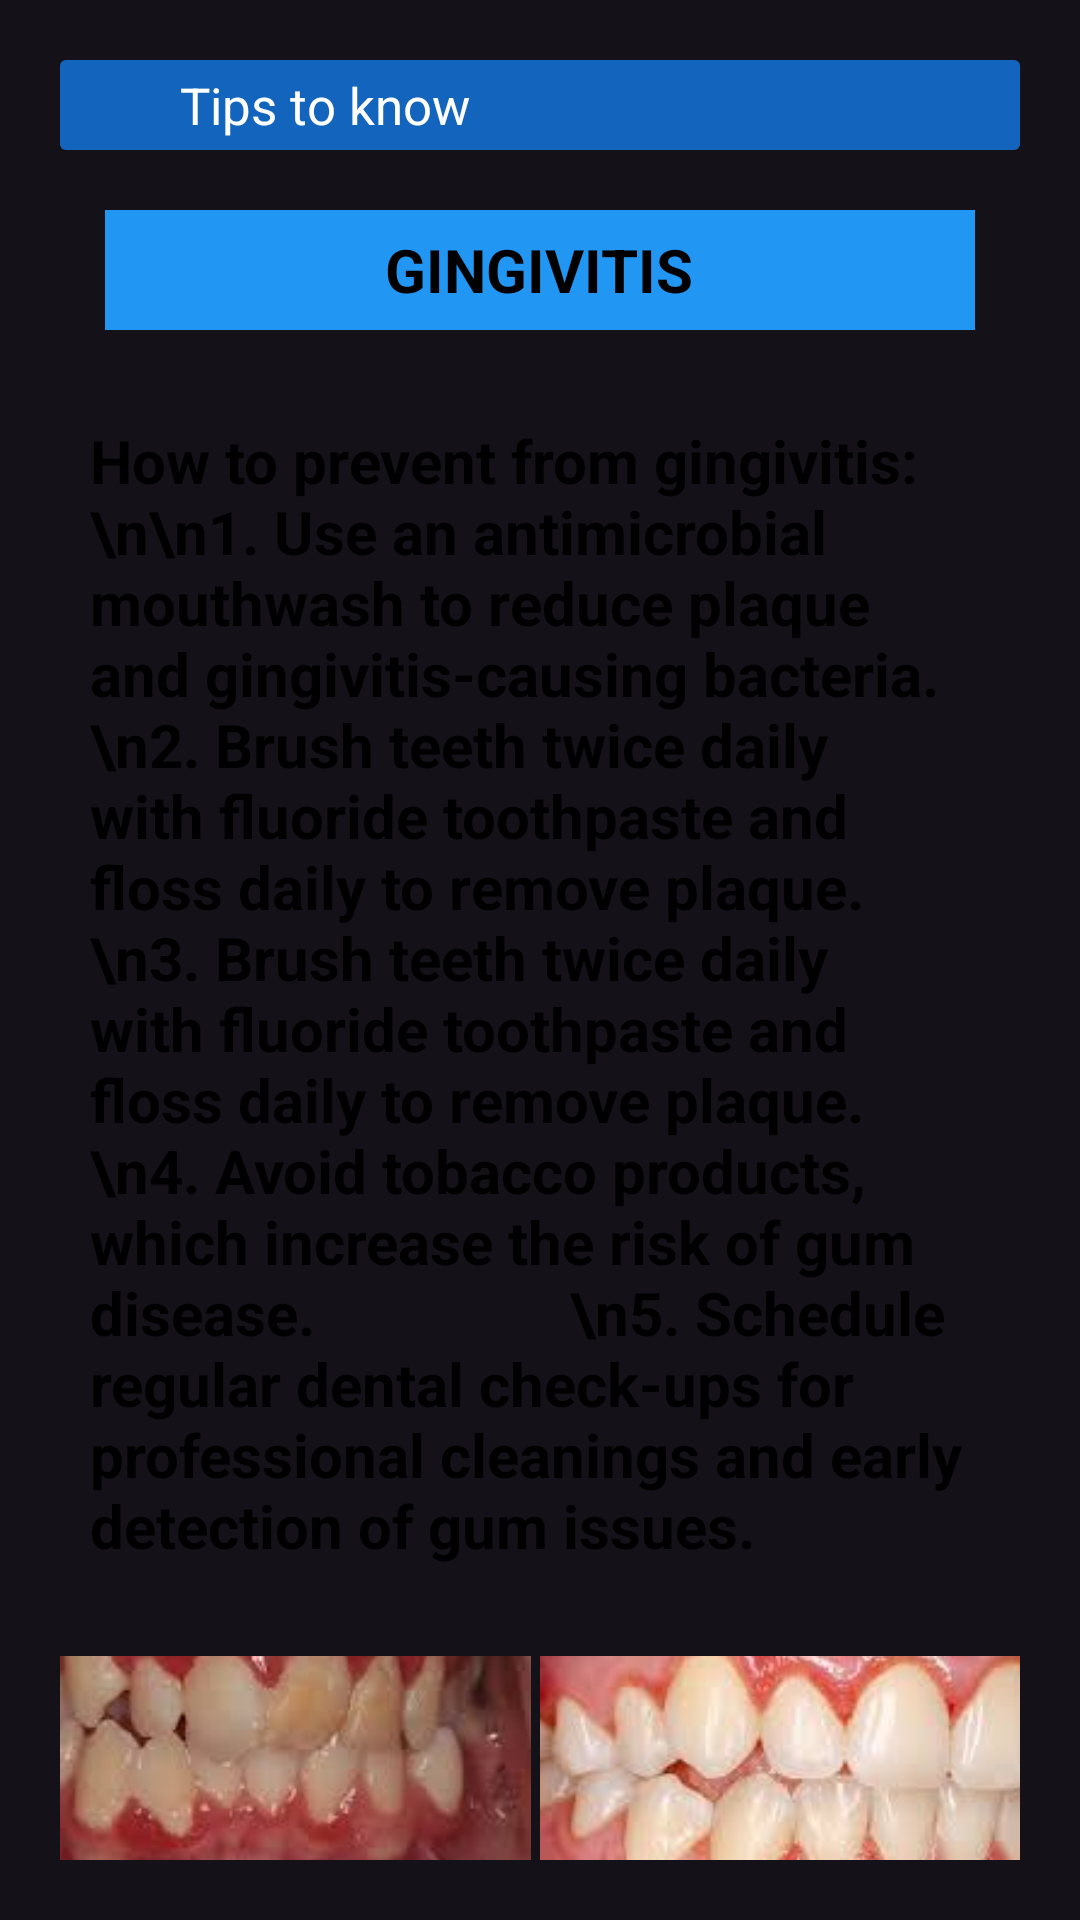

The Android layout XML behind this screen, and the referenced resources:
<!-- AndroidManifest.xml: application theme Theme.DantieApplication -->
<!-- res/layout/activity_gingivitis_tips.xml -->
<?xml version="1.0" encoding="utf-8"?>
<androidx.constraintlayout.widget.ConstraintLayout xmlns:android="http://schemas.android.com/apk/res/android"
    xmlns:app="http://schemas.android.com/apk/res-auto"
    xmlns:tools="http://schemas.android.com/tools"
    android:id="@+id/main"
    android:layout_width="match_parent"
    android:layout_height="match_parent"
    tools:context=".tips.GingivitisTips">

    <ImageView
        android:id="@+id/imageView"
        android:layout_width="wrap_content"
        android:layout_height="wrap_content"
        android:scaleType="centerCrop"
        android:src="@drawable/main3"
        app:layout_constraintBottom_toBottomOf="parent"
        app:layout_constraintEnd_toEndOf="parent"
        app:layout_constraintStart_toStartOf="parent"
        app:layout_constraintTop_toTopOf="parent"
        tools:ignore="MissingConstraints" />

    <LinearLayout
        android:layout_width="match_parent"
        android:layout_height="match_parent"
        android:layout_marginStart="20dp"
        android:layout_marginTop="20dp"
        android:layout_marginEnd="20dp"
        android:layout_marginBottom="20dp"
        android:orientation="vertical"
        app:layout_constraintBottom_toBottomOf="parent"
        app:layout_constraintEnd_toEndOf="parent"
        app:layout_constraintStart_toStartOf="parent"
        app:layout_constraintTop_toTopOf="parent">

        <LinearLayout
            android:layout_width="match_parent"
            android:layout_height="wrap_content"
            android:orientation="vertical">

            <androidx.cardview.widget.CardView
                android:id="@+id/BACKPROBLEM"
                android:layout_width="match_parent"
                android:layout_height="match_parent"
                android:clickable="true"
                android:foreground="?android:attr/selectableItemBackground"
                tools:ignore="SpeakableTextPresentCheck,TouchTargetSizeCheck">

                <LinearLayout
                    android:layout_width="match_parent"
                    android:layout_height="match_parent"
                    android:background="#1364BC"
                    android:gravity="center"
                    android:orientation="horizontal">

                    <ImageView
                        android:id="@+id/imageView2"
                        android:layout_width="40dp"
                        android:layout_height="30dp"
                        android:scaleType="fitStart"
                        android:src="@drawable/baseline_arrow_back_24blk" />

                    <TextView
                        android:id="@+id/textView22"
                        android:layout_width="wrap_content"
                        android:layout_height="wrap_content"
                        android:layout_weight="1"
                        android:text="Tips to know"
                        android:textAlignment="textStart"
                        android:textColor="@color/white"
                        android:textSize="17dp" />
                </LinearLayout>
            </androidx.cardview.widget.CardView>
        </LinearLayout>

        <LinearLayout
            android:layout_width="match_parent"
            android:layout_height="match_parent"
            android:layout_marginTop="20dp"
            android:orientation="vertical">

            <LinearLayout
                android:layout_width="match_parent"
                android:layout_height="40dp"
                android:layout_marginLeft="15dp"
                android:layout_marginRight="15dp"
                android:gravity="center"
                android:background="#2196F3"
                android:orientation="vertical">

                <TextView
                    android:id="@+id/textView7"
                    android:layout_width="wrap_content"
                    android:layout_height="wrap_content"
                    android:textColor="@color/black"
                    android:textSize="20dp"
                    android:fontFamily="sans-serif"
                    android:textStyle="bold"
                    android:text="GINGIVITIS" />
            </LinearLayout>

            <LinearLayout
                android:layout_width="match_parent"
                android:layout_height="wrap_content"
                android:layout_marginTop="20dp"
                android:orientation="vertical">

                <TextView
                    android:id="@+id/textView21"
                    android:layout_width="match_parent"
                    android:layout_height="wrap_content"
                    android:layout_margin="10dp"
                    android:fontFamily="sans-serif"
                    android:text="How to prevent from gingivitis:
                \n\n1. Use an antimicrobial mouthwash to reduce plaque and gingivitis-causing bacteria.
                \n2. Brush teeth twice daily with fluoride toothpaste and floss daily to remove plaque.
                \n3. Brush teeth twice daily with fluoride toothpaste and floss daily to remove plaque.
                \n4. Avoid tobacco products, which increase the risk of gum disease.
                \n5. Schedule regular dental check-ups for professional cleanings and early detection of gum issues."
                    android:textColor="@color/black"
                    android:textSize="20sp"
                    android:textStyle="bold" />

            </LinearLayout>

            <LinearLayout
                android:layout_width="match_parent"
                android:layout_height="wrap_content"
                android:layout_marginTop="20dp"
                android:gravity="center"
                android:orientation="horizontal">

                <ImageView
                    android:id="@+id/imageView9"
                    android:layout_width="185dp"
                    android:layout_height="150dp"
                    android:scaleType="centerCrop"
                    android:layout_marginRight="3dp"
                    app:srcCompat="@drawable/gingivitis3" />

                <ImageView
                    android:id="@+id/imageView10"
                    android:layout_width="185dp"
                    android:layout_height="150dp"
                    android:scaleType="centerCrop"
                    android:layout_marginRight="3dp"
                    app:srcCompat="@drawable/gingivitis4" />

            </LinearLayout>

        </LinearLayout>

    </LinearLayout>

</androidx.constraintlayout.widget.ConstraintLayout>
<!-- resources referenced by this layout -->
<resources>
  <!-- drawable gingivitis3: jpg bitmap (drawable, 5585 bytes) -->
  <!-- drawable gingivitis4: jpg bitmap (drawable, 7120 bytes) -->
  <style name="Theme.DantieApplication" parent="Base.Theme.DantieApplication" />
  <style name="Base.Theme.DantieApplication" parent="Theme.Material3.Dark.NoActionBar">
          
          
      </style>
  <!-- not gathered from this repository: default colours our renderer supplied (Android Studio template values) -->
  <color name="black">#FF000000</color>
  <color name="white">#FFFFFFFF</color>
</resources>
